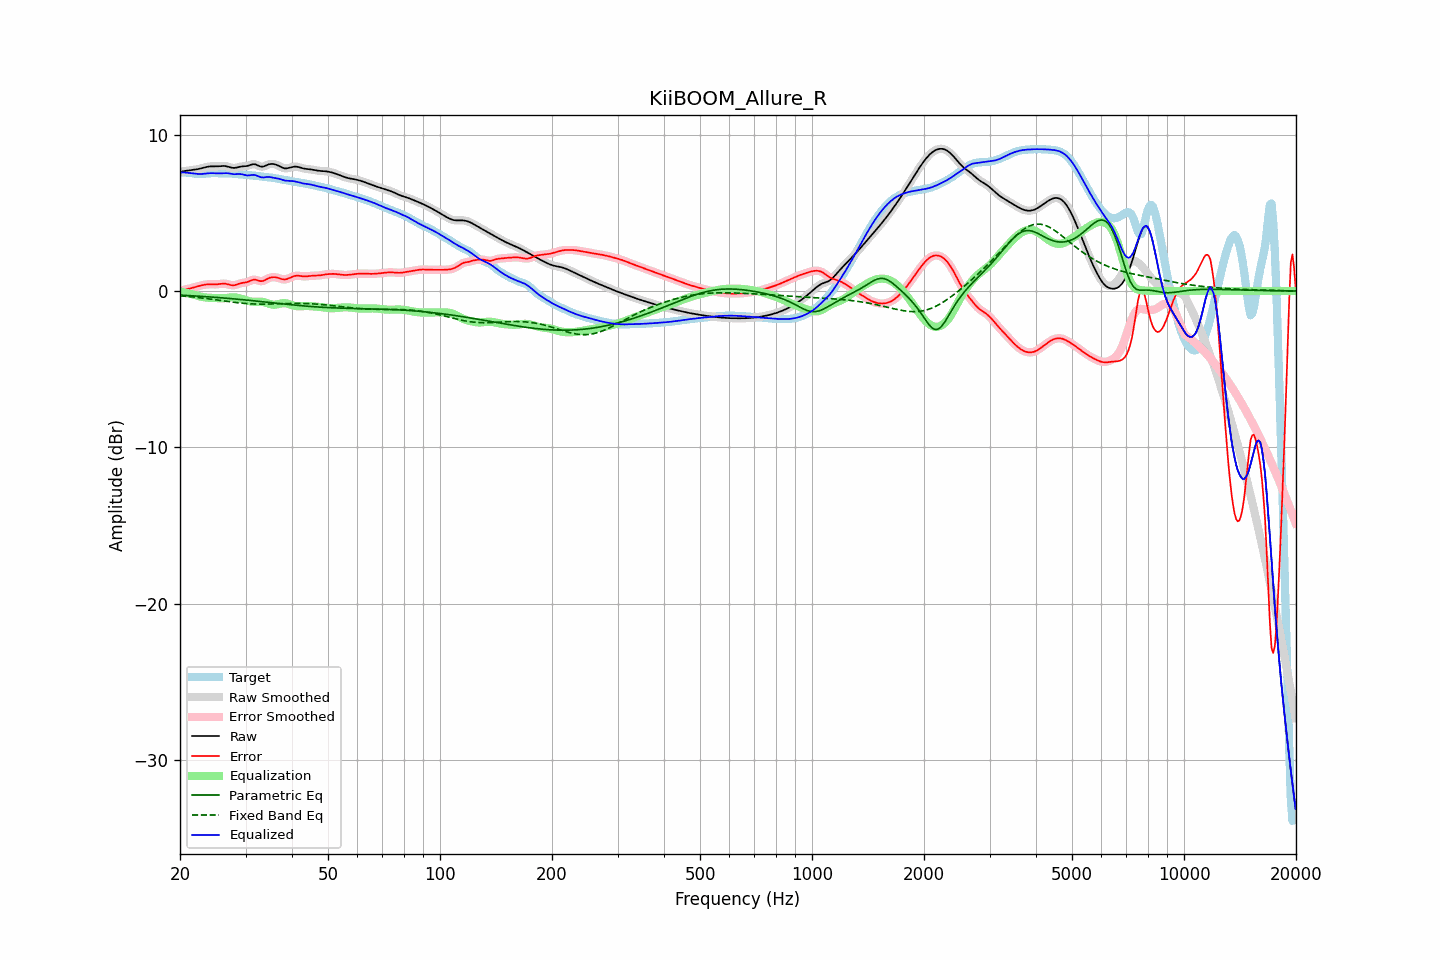

Data behind this chart, as committed beside it:
frequency, raw, error, smoothed, error_smoothed, equalization, parametric_eq, fixed_band_eq, equalized_raw, equalized_smoothed, target
20.00, 7.62, 0.03, 7.62, 0.04, -0.03, -0.26, -0.30, 7.59, 7.59, 7.59
20.20, 7.65, 0.06, 7.65, 0.06, -0.05, -0.26, -0.31, 7.59, 7.59, 7.59
20.40, 7.67, 0.08, 7.67, 0.08, -0.08, -0.27, -0.32, 7.59, 7.59, 7.59
20.61, 7.69, 0.10, 7.68, 0.10, -0.10, -0.27, -0.33, 7.59, 7.59, 7.59
20.81, 7.70, 0.12, 7.70, 0.12, -0.12, -0.28, -0.34, 7.58, 7.58, 7.58
21.02, 7.71, 0.14, 7.71, 0.14, -0.14, -0.29, -0.35, 7.57, 7.57, 7.57
21.23, 7.72, 0.16, 7.72, 0.16, -0.17, -0.29, -0.36, 7.56, 7.56, 7.56
21.44, 7.74, 0.19, 7.74, 0.19, -0.19, -0.30, -0.37, 7.55, 7.55, 7.55
21.66, 7.75, 0.22, 7.75, 0.22, -0.22, -0.30, -0.38, 7.53, 7.53, 7.53
21.87, 7.77, 0.25, 7.77, 0.25, -0.25, -0.31, -0.39, 7.52, 7.52, 7.52
22.09, 7.78, 0.28, 7.78, 0.28, -0.28, -0.32, -0.40, 7.51, 7.51, 7.51
22.31, 7.80, 0.30, 7.80, 0.30, -0.30, -0.32, -0.41, 7.50, 7.50, 7.50
22.54, 7.83, 0.33, 7.83, 0.33, -0.33, -0.33, -0.42, 7.49, 7.49, 7.49
22.76, 7.85, 0.36, 7.85, 0.36, -0.36, -0.33, -0.43, 7.49, 7.49, 7.49
22.99, 7.88, 0.38, 7.88, 0.38, -0.38, -0.34, -0.45, 7.50, 7.50, 7.50
23.22, 7.91, 0.40, 7.91, 0.40, -0.40, -0.35, -0.46, 7.51, 7.51, 7.50
23.45, 7.93, 0.42, 7.93, 0.42, -0.41, -0.36, -0.47, 7.52, 7.52, 7.51
23.69, 7.95, 0.43, 7.95, 0.43, -0.42, -0.36, -0.48, 7.53, 7.53, 7.53
23.92, 7.97, 0.44, 7.97, 0.43, -0.43, -0.37, -0.50, 7.54, 7.54, 7.54
24.16, 7.98, 0.44, 7.98, 0.44, -0.43, -0.38, -0.51, 7.55, 7.55, 7.54
24.40, 7.98, 0.43, 7.98, 0.43, -0.44, -0.38, -0.52, 7.55, 7.55, 7.55
24.65, 7.98, 0.43, 7.98, 0.43, -0.44, -0.39, -0.54, 7.54, 7.54, 7.55
24.89, 7.98, 0.43, 7.98, 0.43, -0.44, -0.40, -0.55, 7.54, 7.54, 7.55
25.14, 7.98, 0.44, 7.98, 0.44, -0.45, -0.41, -0.57, 7.53, 7.53, 7.54
25.39, 7.98, 0.44, 7.99, 0.45, -0.46, -0.42, -0.58, 7.53, 7.53, 7.54
25.65, 7.99, 0.46, 7.99, 0.46, -0.46, -0.42, -0.60, 7.53, 7.53, 7.54
25.91, 8.00, 0.47, 8.00, 0.47, -0.46, -0.43, -0.61, 7.54, 7.54, 7.53
26.16, 8.01, 0.48, 8.01, 0.48, -0.46, -0.44, -0.63, 7.55, 7.55, 7.53
26.43, 8.00, 0.47, 8.00, 0.47, -0.45, -0.45, -0.64, 7.55, 7.55, 7.53
26.69, 7.98, 0.45, 7.98, 0.45, -0.44, -0.46, -0.65, 7.55, 7.55, 7.53
26.96, 7.96, 0.43, 7.96, 0.43, -0.42, -0.47, -0.67, 7.54, 7.54, 7.53
27.23, 7.93, 0.40, 7.93, 0.40, -0.41, -0.47, -0.68, 7.52, 7.52, 7.53
27.50, 7.90, 0.38, 7.90, 0.38, -0.40, -0.48, -0.70, 7.50, 7.50, 7.52
27.77, 7.88, 0.37, 7.88, 0.37, -0.40, -0.49, -0.71, 7.49, 7.49, 7.51
28.05, 7.88, 0.38, 7.88, 0.38, -0.40, -0.50, -0.72, 7.48, 7.48, 7.50
28.33, 7.90, 0.41, 7.90, 0.41, -0.42, -0.51, -0.73, 7.49, 7.48, 7.49
28.62, 7.92, 0.44, 7.92, 0.44, -0.43, -0.52, -0.75, 7.49, 7.49, 7.48
28.90, 7.95, 0.48, 7.95, 0.48, -0.46, -0.53, -0.76, 7.49, 7.49, 7.47
29.19, 7.97, 0.51, 7.97, 0.51, -0.49, -0.54, -0.77, 7.48, 7.48, 7.46
29.48, 7.98, 0.53, 7.98, 0.53, -0.52, -0.55, -0.78, 7.47, 7.46, 7.45
29.78, 7.99, 0.54, 7.99, 0.54, -0.55, -0.56, -0.79, 7.44, 7.44, 7.45
30.08, 8.00, 0.56, 8.00, 0.56, -0.58, -0.57, -0.80, 7.41, 7.42, 7.44
30.38, 8.01, 0.58, 8.02, 0.59, -0.62, -0.58, -0.80, 7.40, 7.40, 7.43
30.68, 8.05, 0.63, 8.05, 0.63, -0.64, -0.59, -0.81, 7.40, 7.41, 7.42
30.99, 8.08, 0.67, 8.08, 0.67, -0.66, -0.60, -0.82, 7.42, 7.42, 7.41
31.30, 8.11, 0.71, 8.11, 0.71, -0.68, -0.61, -0.82, 7.43, 7.43, 7.40
31.61, 8.12, 0.73, 8.12, 0.73, -0.69, -0.62, -0.83, 7.44, 7.43, 7.39
31.93, 8.10, 0.73, 8.10, 0.72, -0.69, -0.63, -0.83, 7.42, 7.41, 7.38
32.24, 8.06, 0.70, 8.06, 0.70, -0.68, -0.64, -0.83, 7.38, 7.38, 7.36
32.57, 8.01, 0.66, 8.01, 0.66, -0.68, -0.65, -0.83, 7.33, 7.34, 7.35
32.89, 7.97, 0.64, 7.98, 0.64, -0.68, -0.67, -0.83, 7.29, 7.30, 7.34
33.22, 7.96, 0.64, 7.96, 0.64, -0.68, -0.68, -0.83, 7.28, 7.28, 7.32
33.55, 7.97, 0.66, 7.98, 0.66, -0.70, -0.69, -0.83, 7.27, 7.28, 7.31
33.89, 8.01, 0.71, 8.01, 0.71, -0.73, -0.70, -0.83, 7.29, 7.29, 7.30
34.23, 8.06, 0.77, 8.06, 0.77, -0.76, -0.71, -0.83, 7.30, 7.30, 7.29
34.57, 8.10, 0.82, 8.10, 0.82, -0.80, -0.72, -0.83, 7.30, 7.30, 7.28
34.92, 8.13, 0.86, 8.13, 0.86, -0.83, -0.73, -0.83, 7.30, 7.29, 7.27
35.27, 8.14, 0.88, 8.14, 0.88, -0.86, -0.74, -0.83, 7.28, 7.28, 7.26
35.62, 8.13, 0.89, 8.13, 0.89, -0.87, -0.75, -0.82, 7.26, 7.26, 7.24
35.97, 8.11, 0.89, 8.11, 0.89, -0.87, -0.76, -0.82, 7.24, 7.24, 7.23
... 635 more rows
